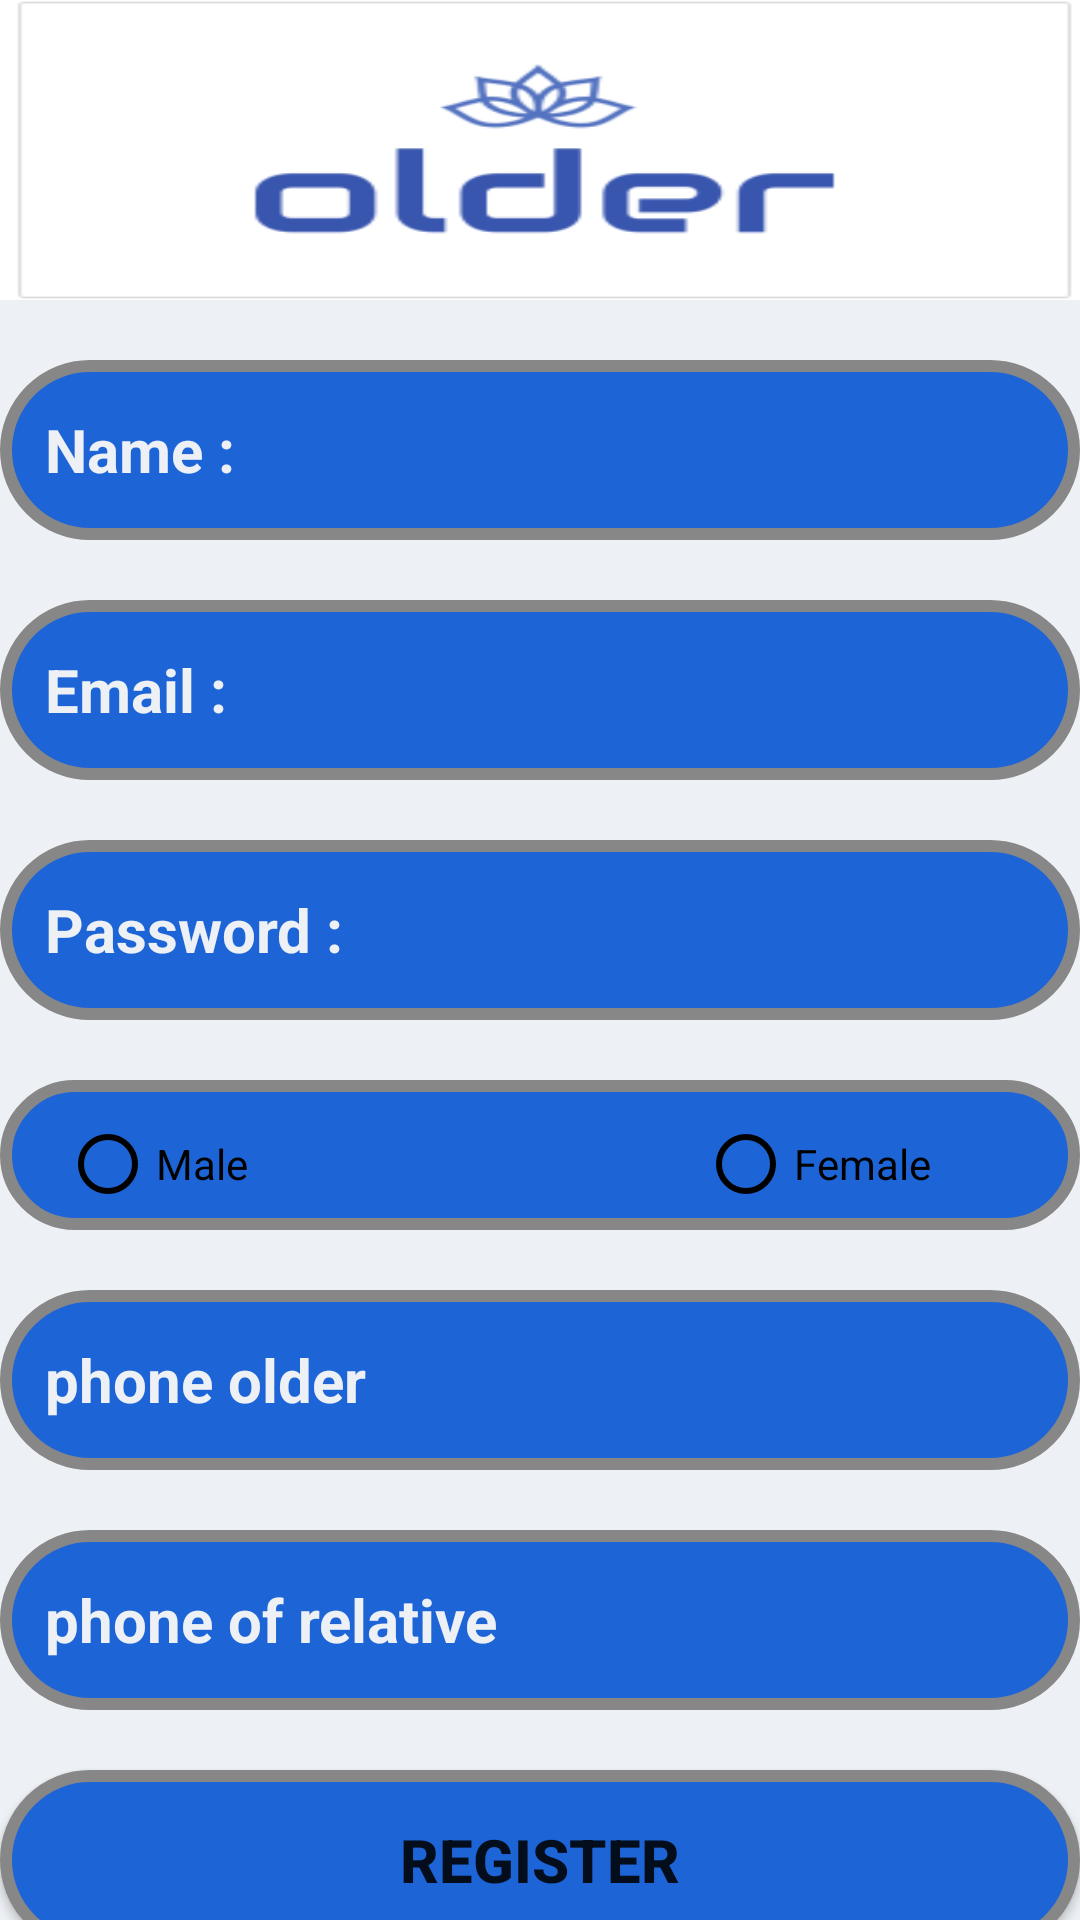

Android layout source for this screen:
<!-- AndroidManifest.xml: application theme AppTheme -->
<!-- res/layout/activity_registerold.xml -->
<?xml version="1.0" encoding="utf-8"?>
<android.support.v4.widget.NestedScrollView xmlns:android="http://schemas.android.com/apk/res/android"
    xmlns:app="http://schemas.android.com/apk/res-auto"
    xmlns:tools="http://schemas.android.com/tools"
    android:layout_width="match_parent"
    android:layout_height="match_parent"
    android:background="@color/colorBackground"
    tools:context=".registerold">

    <android.support.v7.widget.LinearLayoutCompat
        android:layout_width="match_parent"
        android:layout_height="match_parent"
        android:orientation="vertical">

        <android.support.v7.widget.AppCompatImageView
            android:layout_width="fill_parent"
            android:layout_height="100dp"
            android:background="@drawable/older_logo" />

        <EditText
            android:id="@+id/Name"
            android:layout_width="match_parent"
            android:layout_height="wrap_content"
            android:layout_marginTop="20dp"
            android:background="@drawable/buttonshape"
            android:hint="Name : "
            android:inputType="text"
            android:maxLines="1"
            android:paddingLeft="15dp"
            android:paddingRight="15dp"
            android:textAlignment="gravity"
            android:textColor="@android:color/background_dark"
            android:textColorHint="@color/colorTextHint"

            android:textSize="20dp"
            android:textStyle="bold" />

        <EditText
            android:id="@+id/Email"
            android:layout_width="match_parent"
            android:layout_height="wrap_content"
            android:layout_marginTop="20dp"
            android:background="@drawable/buttonshape"
            android:hint="Email : "
            android:inputType="text"
            android:maxLines="1"
            android:paddingLeft="15dp"
            android:paddingRight="15dp"
            android:textAlignment="gravity"
            android:textColor="@android:color/background_dark"
            android:textColorHint="@color/colorTextHint"
            android:textSize="20dp"
            android:textStyle="bold" />

        <EditText
            android:id="@+id/Password"
            android:layout_width="match_parent"
            android:layout_height="wrap_content"
            android:layout_marginTop="20dp"
            android:background="@drawable/buttonshape"
            android:hint="Password : "
            android:inputType="textPassword"
            android:maxLines="1"
            android:paddingLeft="15dp"
            android:paddingRight="15dp"
            android:textAlignment="gravity"
            android:textColor="@android:color/background_dark"
            android:textColorHint="@color/colorTextHint"
            android:textSize="20dp"
            android:textStyle="bold" />

        <RadioGroup
            android:id="@+id/Gender"
            android:layout_width="match_parent"
            android:layout_height="50dp"
            android:layout_marginTop="20dp"
            android:background="@drawable/buttonshape"
            android:orientation="horizontal"
            android:paddingTop="12dp"
            android:textAlignment="gravity">

            <RadioButton
                android:id="@+id/radioMale"
                android:layout_width="wrap_content"
                android:layout_height="wrap_content"
                android:layout_marginLeft="20dp"
                android:buttonTint="@android:color/black"
                android:text="Male" />

            <RadioButton
                android:id="@+id/radioFemale"
                android:layout_width="wrap_content"
                android:layout_height="wrap_content"
                android:layout_marginLeft="150dp"
                android:buttonTint="@android:color/black"
                android:text="Female" />
        </RadioGroup>
        <EditText
            android:id="@+id/phone_older"
            android:layout_width="match_parent"
            android:layout_height="wrap_content"
            android:layout_marginTop="20dp"
            android:background="@drawable/buttonshape"
            android:hint="phone older"
            android:inputType="number"
            android:maxLines="1"
            android:paddingLeft="15dp"
            android:paddingRight="15dp"
            android:textAlignment="gravity"
            android:textColor="@android:color/background_dark"
            android:textColorHint="@color/colorTextHint"
            android:textSize="20dp"
            android:textStyle="bold" />
        <EditText
            android:id="@+id/phone_relative"
            android:layout_width="match_parent"
            android:layout_height="wrap_content"
            android:layout_marginTop="20dp"
            android:background="@drawable/buttonshape"
            android:hint="phone of relative"
            android:inputType="number"
            android:maxLines="1"
            android:paddingLeft="15dp"
            android:paddingRight="15dp"
            android:textAlignment="gravity"
            android:textColor="@android:color/background_dark"
            android:textColorHint="@color/colorTextHint"
            android:textSize="20dp"
            android:textStyle="bold" />

        <Button
            android:id="@+id/Register"
            android:layout_width="match_parent"
            android:layout_height="wrap_content"
            android:layout_marginTop="20dp"
            android:background="@drawable/buttonshape"
            android:text="Register"
            android:textSize="20dp"
            android:textStyle="bold" />

        <TextView
            android:id="@+id/textViewCreateAccount"
            android:layout_width="fill_parent"
            android:layout_height="wrap_content"
            android:layout_marginTop="10dp"
            android:gravity="center_horizontal"
            android:text="@string/text_already_member"
            android:textSize="20dp" />

        <TextView
            android:id="@+id/loggg"
            android:layout_width="fill_parent"
            android:layout_height="wrap_content"
            android:layout_marginLeft="245dp"
            android:layout_marginTop="-27.5dp"
            android:gravity="center_horizontal"
            android:onClick="loooo"
            android:text="@string/text_loog"
            android:textSize="20dp" />

        <ProgressBar
            android:id="@+id/progressbar"
            android:layout_width="wrap_content"
            android:layout_height="wrap_content"
            android:layout_gravity="start"
            android:layout_marginTop="-20dp"
            android:visibility="gone" />
    </android.support.v7.widget.LinearLayoutCompat>
</android.support.v4.widget.NestedScrollView>
<!-- resources referenced by this layout -->
<resources>
  <color name="colorBackground">#edf0f4</color>
  <color name="colorTextHint">#edf0f4</color>
  <!-- drawable buttonshape (drawable) -->
  <?xml version="1.0" encoding="utf-8"?>
  <shape xmlns:android="http://schemas.android.com/apk/res/android"
      android:shape="rectangle" >
      <corners
          android:radius="50dp"
          />
      <gradient
          android:angle="45"
          android:centerX="35%"
          android:centerColor="#1d64d6"
          android:startColor="#1d64d6"
          android:endColor="#1d64d6"
          android:type="linear"
          />
      <padding
          android:left="0dp"
          android:top="0dp"
          android:right="0dp"
          android:bottom="0dp"
          />
      <size
          android:width="270dp"
          android:height="60dp"
          />
      <stroke
          android:width="4dp"
          android:color="#878787"
          />
  </shape>
  <!-- drawable older_logo: png bitmap (drawable, 7897 bytes) -->
  <string name="text_already_member">Already a member?  </string>
  <string name="text_loog">login</string>
  <style name="AppTheme" parent="Theme.AppCompat.Light.DarkActionBar">
          
          <item name="colorPrimary">@color/colorPrimary</item>
          <item name="colorPrimaryDark">@color/colorPrimaryDark</item>
          <item name="colorAccent">@color/colorAccent</item>
      </style>
  <color name="colorPrimary">#5690EE</color>
  <color name="colorPrimaryDark">#84A0CC</color>
  <color name="colorAccent">#1d64d6</color>
</resources>
